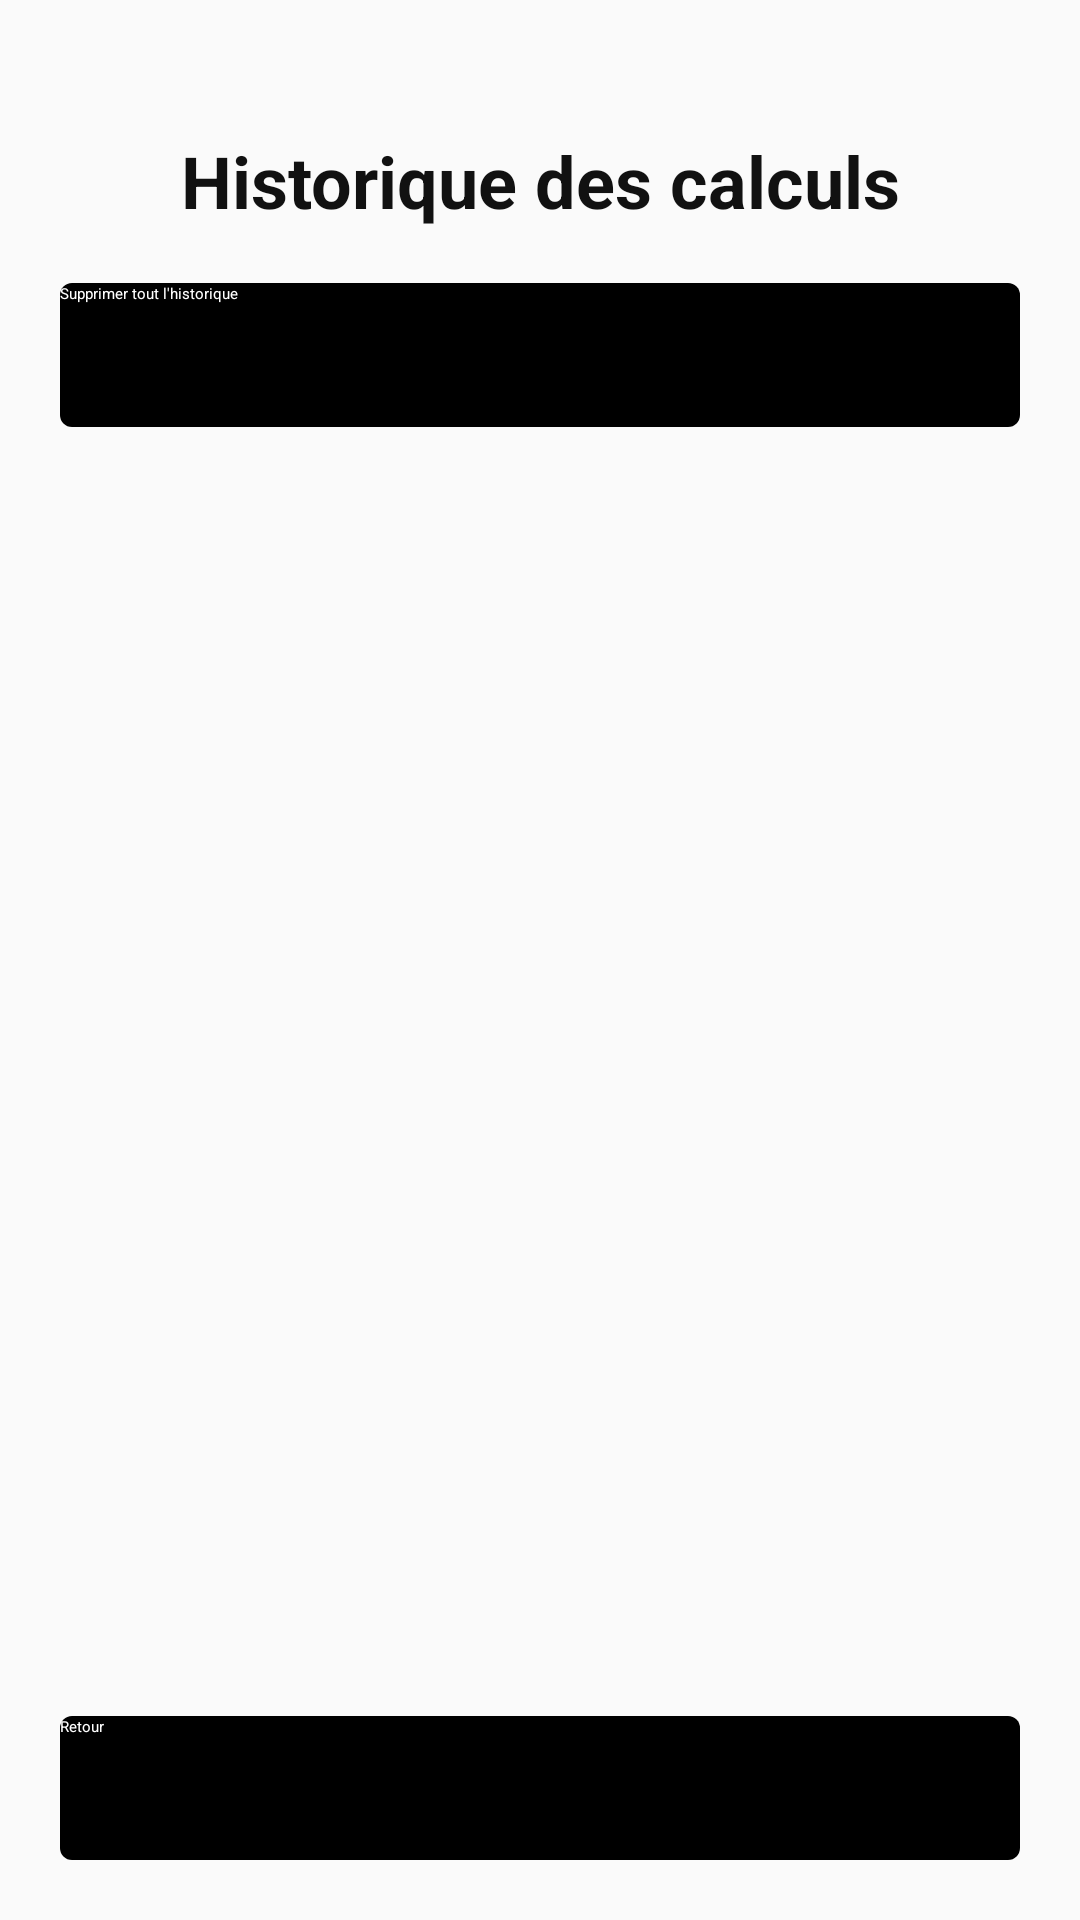

Reconstruct the res/layout file that produces this screen, plus the resources it refers to.
<!-- AndroidManifest.xml: application theme Theme.LeanMassCalculator -->
<!-- res/layout/activity_history.xml -->
<?xml version="1.0" encoding="utf-8"?>
<LinearLayout xmlns:android="http://schemas.android.com/apk/res/android"
    android:layout_width="match_parent"
    android:layout_height="match_parent"
    android:orientation="vertical"
    android:padding="20dp"
    android:background="@color/app_background">

    <TextView
        android:layout_width="match_parent"
        android:layout_height="wrap_content"
        android:text="Historique des calculs"
        android:textSize="24sp"
        android:textStyle="bold"
        android:textColor="@color/app_text_primary"
        android:gravity="center"
        android:layout_marginTop="24dp"
        android:layout_marginBottom="18dp" />

    <Button
        android:id="@+id/btnClearHistory"
        android:layout_width="match_parent"
        android:layout_height="wrap_content"
        android:text="Supprimer tout l'historique"
        android:textColor="@color/app_white"
        android:background="@drawable/bg_button_black"
        android:backgroundTint="@color/app_black"
        android:minHeight="48dp"
        android:layout_marginBottom="14dp" />

    <ScrollView
        android:layout_width="match_parent"
        android:layout_height="0dp"
        android:layout_weight="1">

        <LinearLayout
            android:id="@+id/historyContainer"
            android:layout_width="match_parent"
            android:layout_height="wrap_content"
            android:orientation="vertical" />

    </ScrollView>

    <Button
        android:id="@+id/btnBack"
        android:layout_width="match_parent"
        android:layout_height="wrap_content"
        android:text="Retour"
        android:textColor="@color/app_white"
        android:background="@drawable/bg_button_black"
        android:backgroundTint="@color/app_black"
        android:minHeight="48dp"
        android:layout_marginTop="12dp" />

</LinearLayout>
<!-- resources referenced by this layout -->
<resources>
  <color name="app_background">#FFFAFAFA</color>
  <color name="app_black">#FF000000</color>
  <color name="app_text_primary">#FF111111</color>
  <color name="app_white">#FFFFFFFF</color>
  <!-- drawable bg_button_black (drawable) -->
  <?xml version="1.0" encoding="utf-8"?>
  <shape xmlns:android="http://schemas.android.com/apk/res/android">
      <solid android:color="@color/app_black" />
      <corners android:radius="4dp" />
  </shape>
  <style name="Theme.LeanMassCalculator" parent="Base.Theme.LeanMassCalculator" />
  <style name="Base.Theme.LeanMassCalculator" parent="Theme.Material3.DayNight.NoActionBar">
          <item name="android:windowBackground">@color/app_background</item>
          <item name="android:fontFamily">sans</item>
          <item name="colorPrimary">@color/app_black</item>
          <item name="colorOnPrimary">@color/app_white</item>
          <item name="colorSecondary">@color/app_black</item>
          <item name="colorAccent">@color/app_black</item>
          <item name="colorControlActivated">@color/app_black</item>
          <item name="colorSurface">@color/app_surface</item>
          <item name="android:colorAccent">@color/app_black</item>
          <item name="android:statusBarColor">@color/app_white</item>
          <item name="android:navigationBarColor">@color/app_white</item>
          <item name="android:windowLightStatusBar">true</item>
          <item name="android:windowLightNavigationBar">true</item>
          <item name="android:forceDarkAllowed">false</item>
      </style>
  <color name="app_surface">#FFFFFFFF</color>
</resources>
